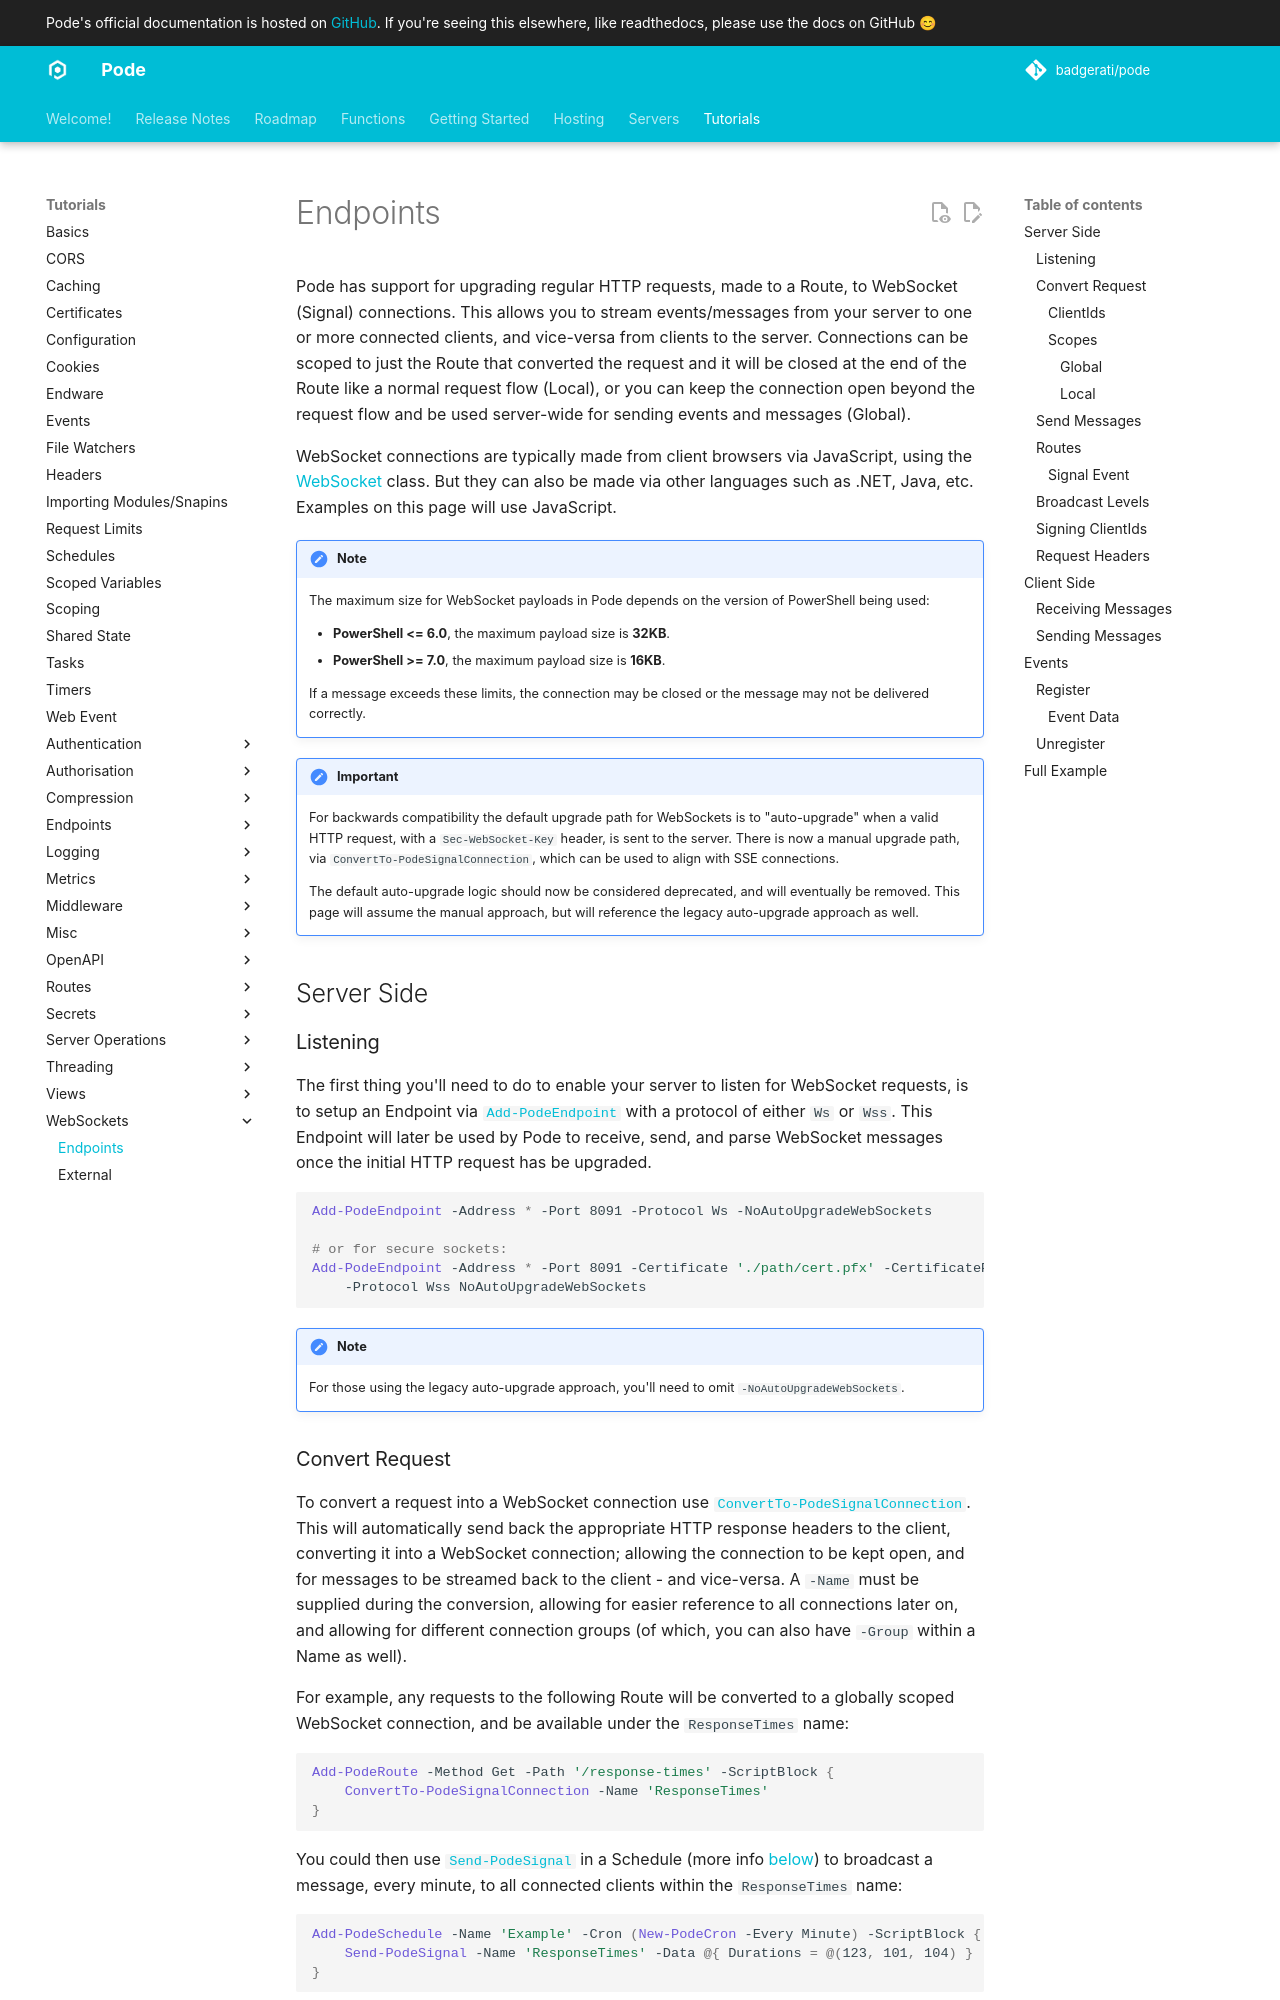

repository: Badgerati/Pode · page: 2.14.2/Tutorials/WebSockets/Endpoints/index.html · generator: mkdocs

# Endpoints

Pode has support for upgrading regular HTTP requests, made to a Route, to WebSocket (Signal) connections. This allows you to stream events/messages from your server to one or more connected clients, and vice-versa from clients to the server. Connections can be scoped to just the Route that converted the request and it will be closed at the end of the Route like a normal request flow (Local), or you can keep the connection open beyond the request flow and be used server-wide for sending events and messages (Global).

WebSocket connections are typically made from client browsers via JavaScript, using the [WebSocket](https://developer.mozilla.org/en-US/docs/Web/API/WebSocket) class. But they can also be made via other languages such as .NET, Java, etc. Examples on this page will use JavaScript.

!!! note
    The maximum size for WebSocket payloads in Pode depends on the version of PowerShell being used:

    - **PowerShell <= 6.0**, the maximum payload size is **32KB**.
    - **PowerShell >= 7.0**, the maximum payload size is **16KB**.

    If a message exceeds these limits, the connection may be closed or the message may not be delivered correctly.

!!! important
    For backwards compatibility the default upgrade path for WebSockets is to "auto-upgrade" when a valid HTTP request, with a `Sec-WebSocket-Key` header, is sent to the server. There is now a manual upgrade path, via `ConvertTo-PodeSignalConnection`, which can be used to align with SSE connections.

    The default auto-upgrade logic should now be considered deprecated, and will eventually be removed. This page will assume the manual approach, but will reference the legacy auto-upgrade approach as well.

## Server Side

### Listening

The first thing you'll need to do to enable your server to listen for WebSocket requests, is to setup an Endpoint via [`Add-PodeEndpoint`](../../Functions/Core/Add-PodeEndpoint) with a protocol of either `Ws` or `Wss`. This Endpoint will later be used by Pode to receive, send, and parse WebSocket messages once the initial HTTP request has be upgraded.

```powershell
Add-PodeEndpoint -Address * -Port 8091 -Protocol Ws -NoAutoUpgradeWebSockets

# or for secure sockets:
Add-PodeEndpoint -Address * -Port 8091 -Certificate './path/cert.pfx' -CertificatePassword 'dummy' `
    -Protocol Wss NoAutoUpgradeWebSockets
```

!!! note
    For those using the legacy auto-upgrade approach, you'll need to omit `-NoAutoUpgradeWebSockets`.
